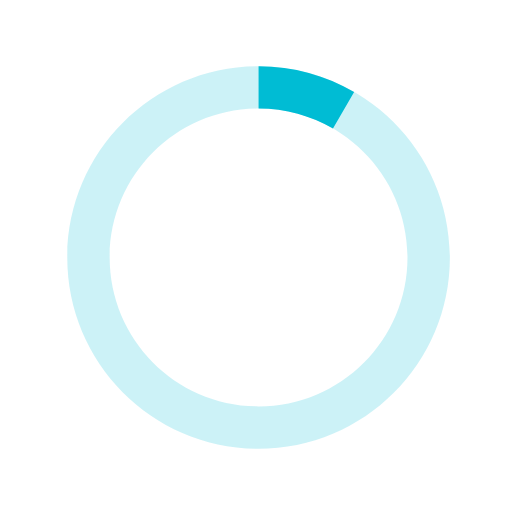
t = 0.00 s
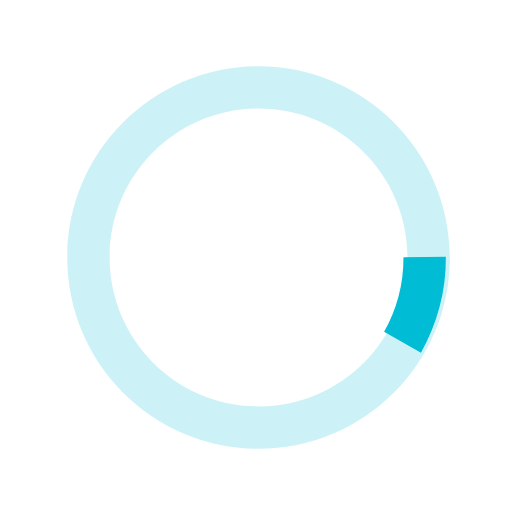
t = 0.09 s
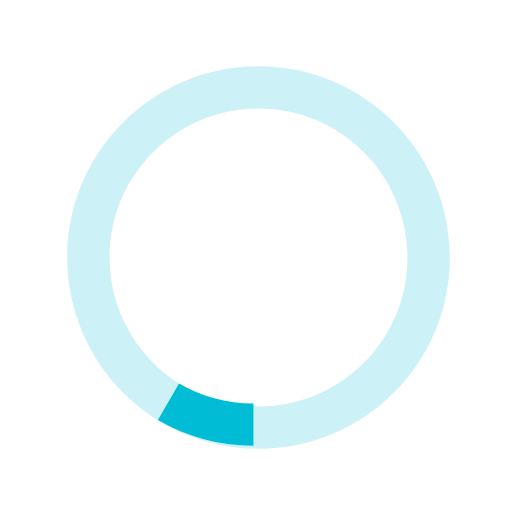
t = 0.18 s
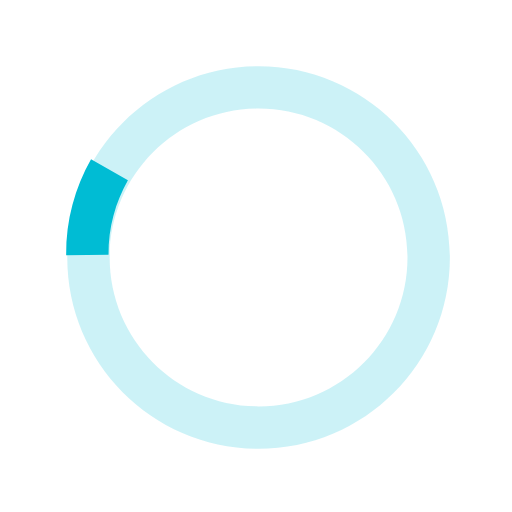
t = 0.26 s

The animated SVG that drew these frames (rendered in a browser with its animation timeline set to each time). Animation: 1 SMIL element (animateTransform=1); one cycle of 0.35 s, repeats indefinitely.

<svg version="1.1" id="loader-1" xmlns="http://www.w3.org/2000/svg" xmlns:xlink="http://www.w3.org/1999/xlink" x="0px" y="0px" width="40px" height="40px" viewBox="0 0 40 40" enable-background="new 0 0 40 40" xml:space="preserve">
<path opacity="0.2" fill="#00bcd4" d="M20.201,5.169c-8.254,0-14.946,6.692-14.946,14.946c0,8.255,6.692,14.946,14.946,14.946
    s14.946-6.691,14.946-14.946C35.146,11.861,28.455,5.169,20.201,5.169z M20.201,31.749c-6.425,0-11.634-5.208-11.634-11.634
    c0-6.425,5.209-11.634,11.634-11.634c6.425,0,11.633,5.209,11.633,11.634C31.834,26.541,26.626,31.749,20.201,31.749z"></path>
<path fill="#00bcd4" d="M26.013,10.047l1.654-2.866c-2.198-1.272-4.743-2.012-7.466-2.012h0v3.312h0
    C22.32,8.481,24.301,9.057,26.013,10.047z" transform="rotate(353.434 19.9999 19.9999)">
<animateTransform attributeType="xml" attributeName="transform" type="rotate" from="0 20 20" to="360 20 20" dur="0.35s" repeatCount="indefinite"></animateTransform>
</path>
</svg>
